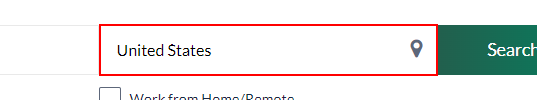
Workflow: CareerBuilderJobScraping

Step 1: type "United States" into the text box

Step 2: click on the button 'sbmt' (no picture)

Step 3: find the button (no picture)

Step 4 [then]: click on the button (no picture) (repeated 2 times)

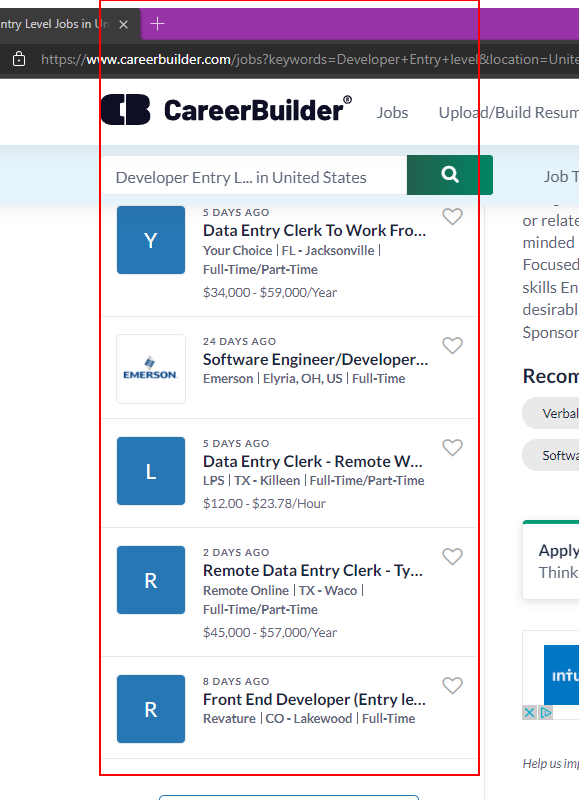
Step 6 [try]: get-text from the ol

Step 7: get-text from the element (no picture)

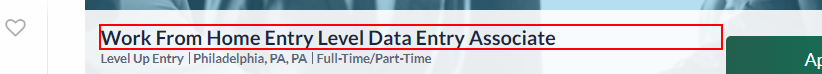
Step 8 [try]: get-text from the heading

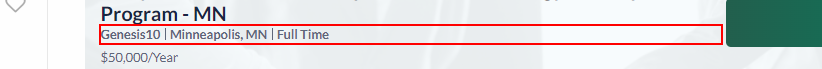
Step 9: get-text from the element

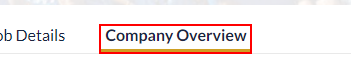
Step 10: find the button 'company-overview'

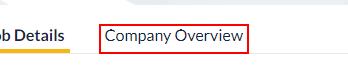
Step 11 [then]: click on the button 'company-overview'

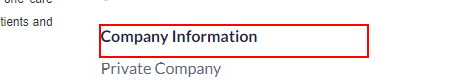
Step 12: find the heading

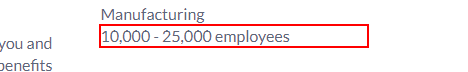
Step 13: find the element '* employees'

Step 14: get-text from the element '* employees' (same screen as step 13)

Step 15: find the heading (no picture)

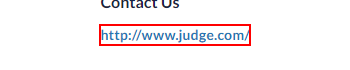
Step 16: get-text from the link

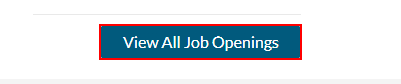
Step 17: find the link 'View All Job Openings'

Step 18 [then]: click on the link 'View All Job Openings' (same screen as step 17)
